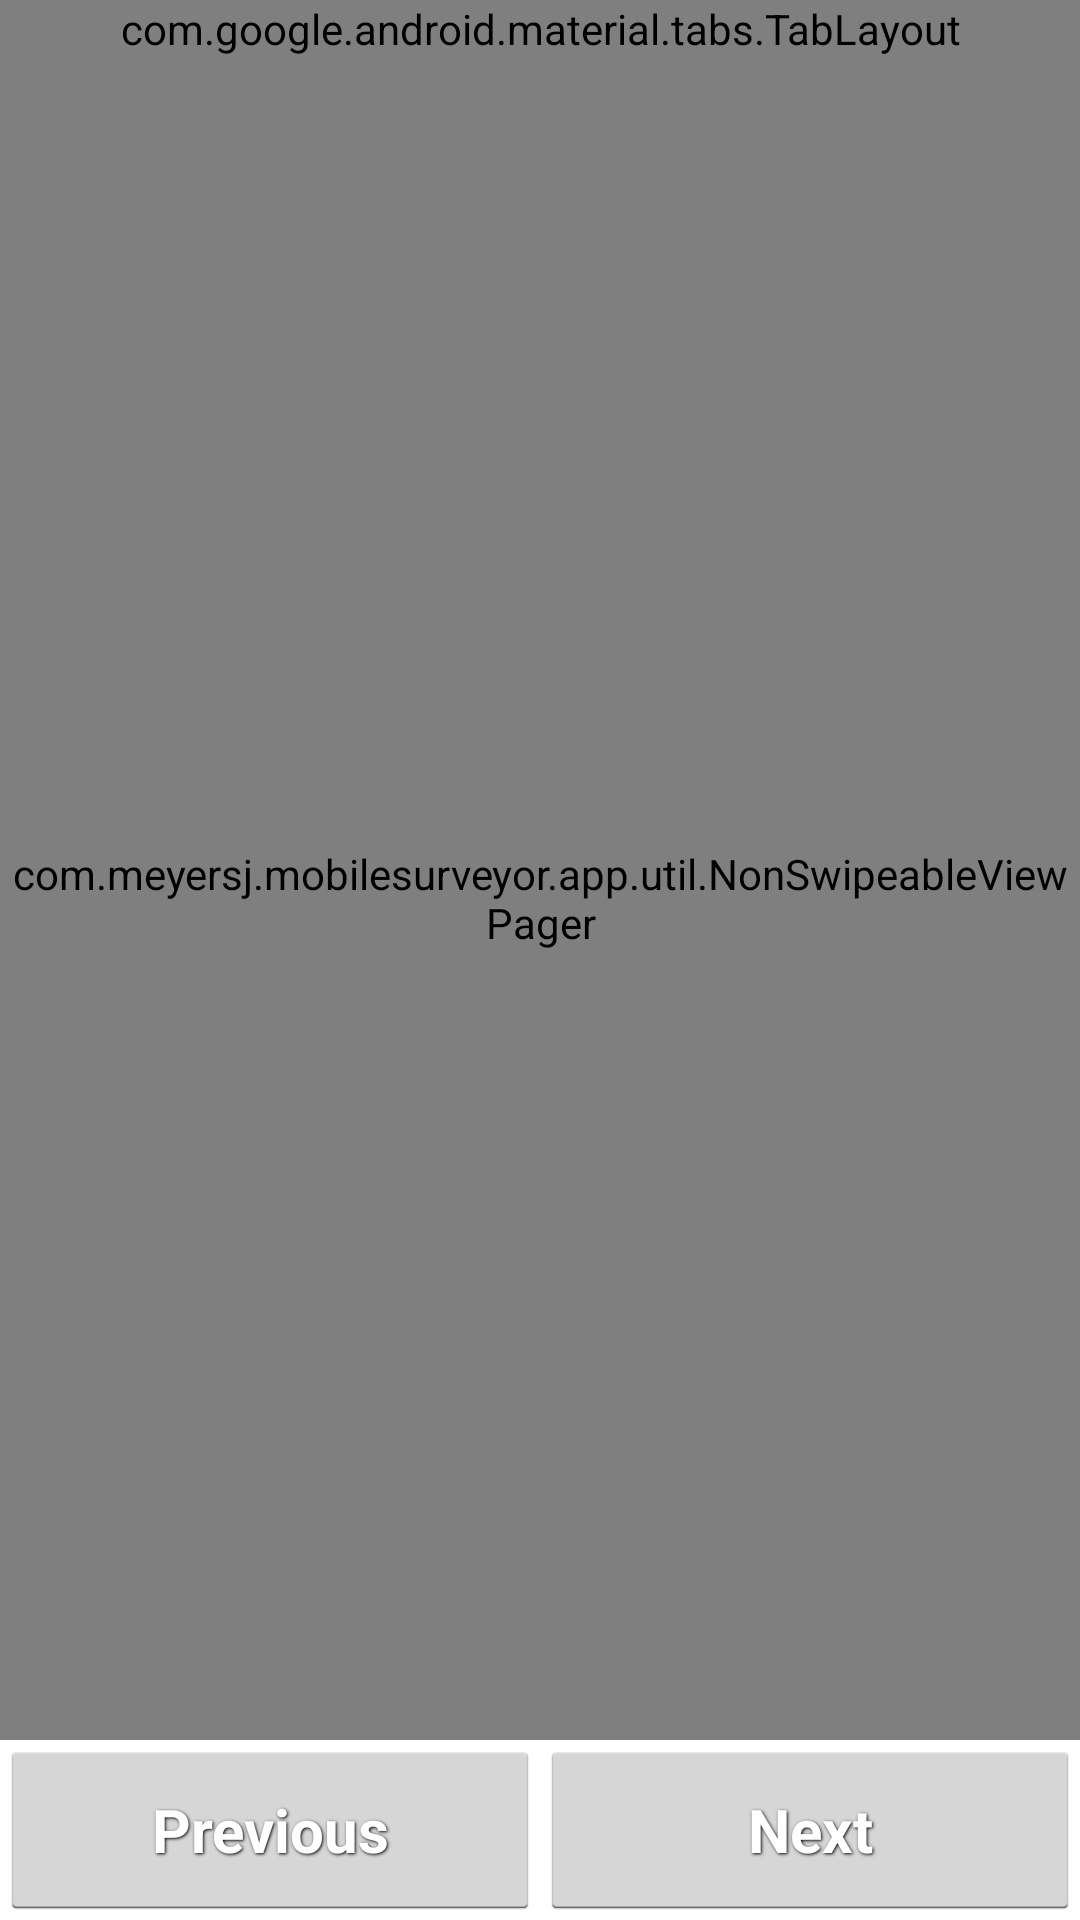

Produce the Android XML layout that renders to this screen, including the resource entries it uses.
<!-- AndroidManifest.xml: application theme AppTheme -->
<!-- res/layout/activity_survey.xml -->
<?xml version="1.0" encoding="utf-8"?>
<LinearLayout xmlns:android="http://schemas.android.com/apk/res/android"
    android:layout_width="match_parent"
    android:layout_height="match_parent"
    xmlns:app="http://schemas.android.com/apk/res-auto"
    android:orientation="vertical">

    <android.support.design.widget.TabLayout
        android:id="@+id/sliding_tabs"
        android:layout_width="match_parent"
        android:layout_height="wrap_content"
        app:tabMaxWidth="0dp"
        app:tabGravity="fill"
        app:tabMode="fixed" />

    

    <com.meyersj.mobilesurveyor.app.util.NonSwipeableViewPager
        xmlns:android="http://schemas.android.com/apk/res/android"
        android:id="@+id/survey_pager"
        android:layout_width="match_parent"
        android:layout_height="0px"
        android:layout_weight="1" />

    

    <LinearLayout
        android:weightSum="10"
        android:id="@id/buttons"
        android:layout_width="fill_parent"
        android:layout_height="wrap_content"
        android:layout_alignParentBottom="true"
        android:gravity="bottom"
        android:orientation="horizontal">

        <Button
            android:id="@+id/previous_fragment"
            android:layout_width="fill_parent"
            android:layout_height="60dp"
            style="@style/ButtonText"
            android:text="Previous"
            android:layout_weight="5"/>

        <Button
            android:id="@+id/next_fragment"
            android:layout_width="fill_parent"
            android:layout_height="60dp"
            style="@style/ButtonText"
            android:text="Next"
            android:layout_weight="5"/>

    </LinearLayout>

</LinearLayout>
<!-- resources referenced by this layout -->
<resources>
  <style name="ButtonText">
          <item name="android:layout_width">wrap_content</item>
          <item name="android:layout_height">wrap_content</item>
          <item name="android:textColor">#ffffff</item>
          <item name="android:gravity">center</item>
          <item name="android:textSize">20dp</item>
          <item name="android:textStyle">bold</item>
          <item name="android:shadowColor">#000000</item>
          <item name="android:shadowDx">1</item>
          <item name="android:shadowDy">1</item>
          <item name="android:shadowRadius">2</item>
      </style>
  <style name="AppTheme" parent="android:Theme.Holo.Light.DarkActionBar">
          
      </style>
</resources>
